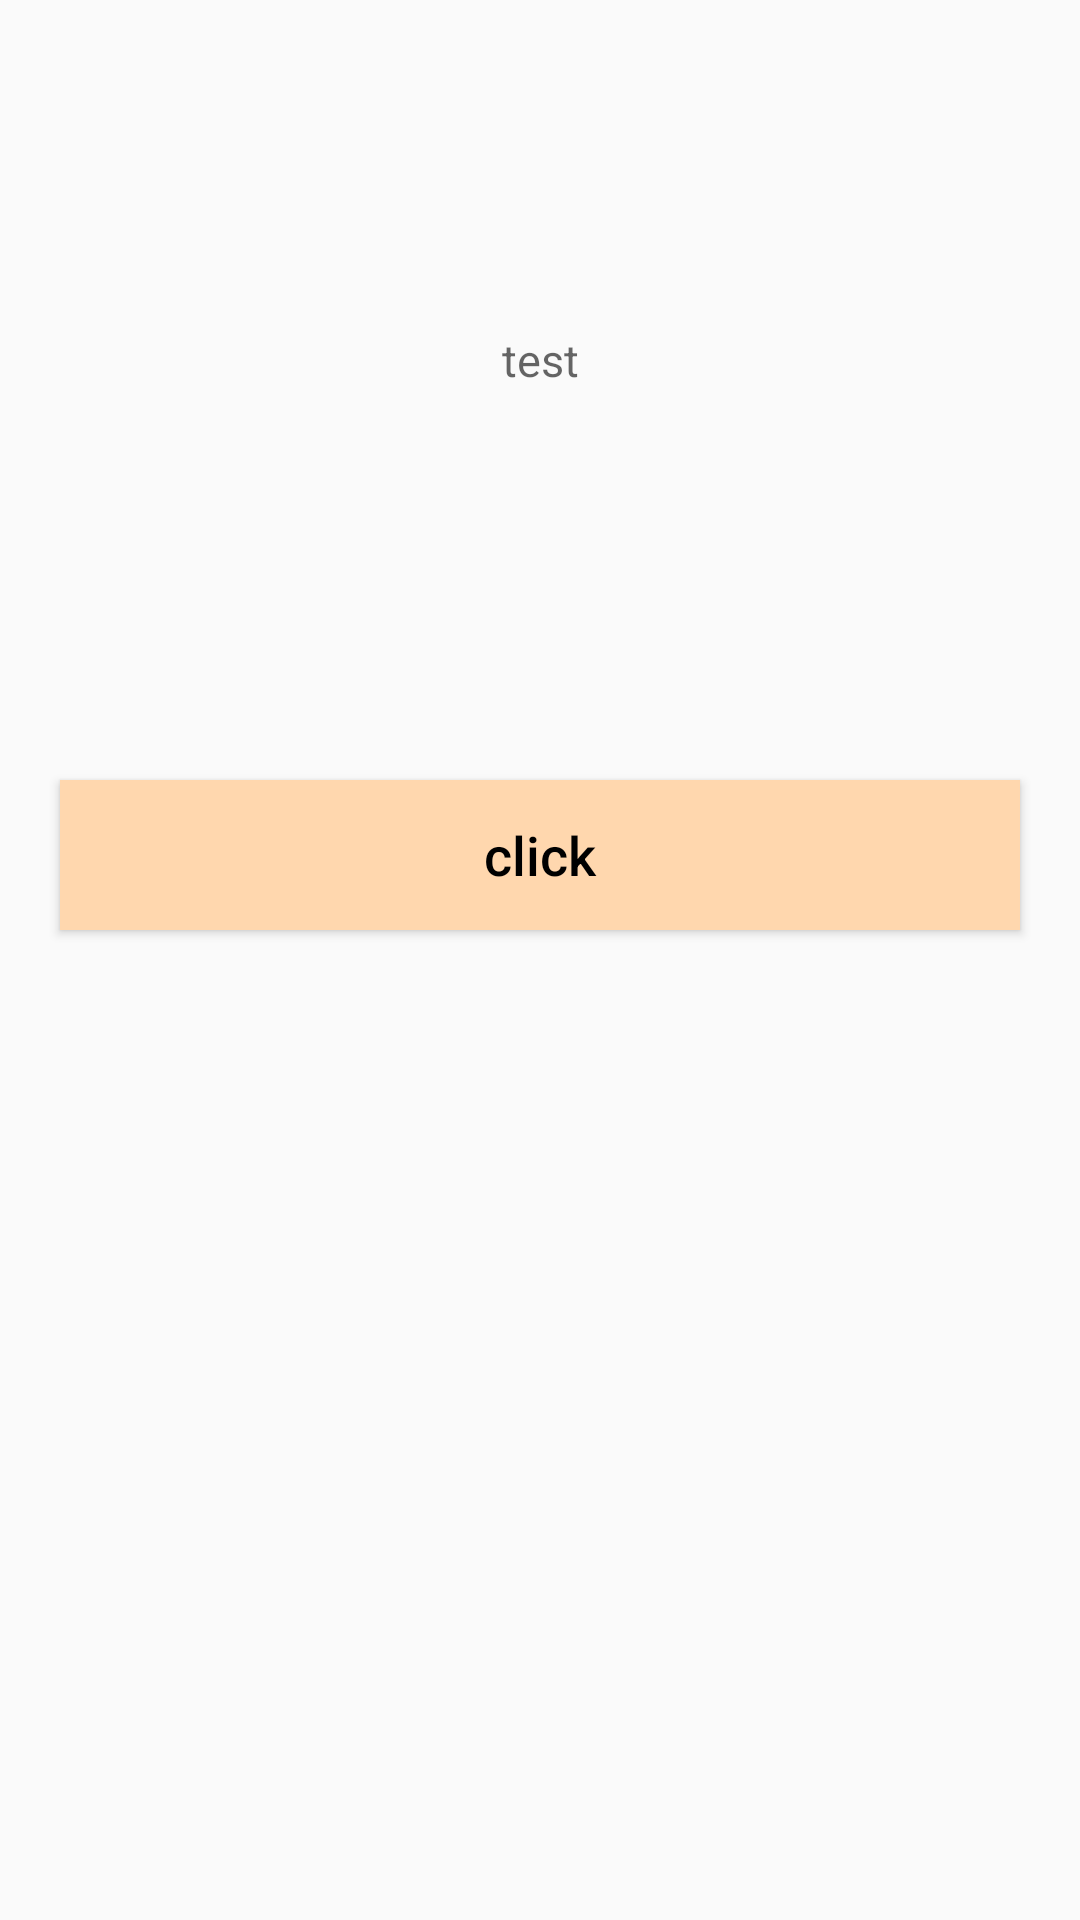

Android layout source for this screen:
<!-- AndroidManifest.xml: application theme AppTheme -->
<!-- res/layout/test_activity.xml -->
<?xml version="1.0" encoding="utf-8"?>
<ScrollView xmlns:android="http://schemas.android.com/apk/res/android"
            android:layout_width="match_parent"
            android:layout_height="match_parent">
    <LinearLayout
        android:gravity="center"
        android:layout_width="match_parent"
        android:layout_height="match_parent"
        android:orientation="vertical">
        <TextView
            android:id="@+id/tv"
            style="@style/TextStyle"/>
        <Button
            android:id="@+id/btn"
            style="@style/BtnStyle"
            android:text="click"/>
    </LinearLayout>

</ScrollView>
<!-- resources referenced by this layout -->
<resources>
  <style name="BtnStyle">
          <item name="android:textAllCaps">false</item>
          <item name="android:textSize">@dimen/btn_font_size</item>
          <item name="android:textColor">@color/black</item>
          <item name="android:background">#ffd7ae</item>
          <item name="android:layout_margin">@dimen/btn_margin</item>
          <item name="android:gravity">center</item>
          <item name="android:layout_width">match_parent</item>
          <item name="android:layout_height">@dimen/btn_height_size</item>
      </style>
  <style name="TextStyle">
          <item name="android:hint">@string/text_hint</item>
          <item name="android:textSize">@dimen/text_font_size</item>
          <item name="android:textColor">@color/black</item>
          <item name="android:gravity">center</item>
          <item name="android:layout_margin">@dimen/btn_margin</item>
          <item name="android:layout_width">match_parent</item>
          <item name="android:layout_height">@dimen/text_height_size</item>
      </style>
  <style name="AppTheme" parent="Theme.AppCompat.Light.DarkActionBar">
          
          <item name="colorPrimary">@color/colorPrimary</item>
          <item name="colorPrimaryDark">@color/colorPrimaryDark</item>
          <item name="colorAccent">@color/colorAccent</item>
      </style>
  <dimen name="btn_font_size">18sp</dimen>
  <dimen name="btn_margin">20dp</dimen>
  <dimen name="btn_height_size">50dp</dimen>
  <string name="text_hint">test</string>
  <dimen name="text_font_size">15sp</dimen>
  <dimen name="text_height_size">200dp</dimen>
  <!-- not gathered from this repository: default colours our renderer supplied (Android Studio template values) -->
  <color name="black">#FF000000</color>
  <color name="colorPrimary">#FF6200EE</color>
  <color name="colorPrimaryDark">#FF3700B3</color>
  <color name="colorAccent">#FF03DAC5</color>
</resources>
